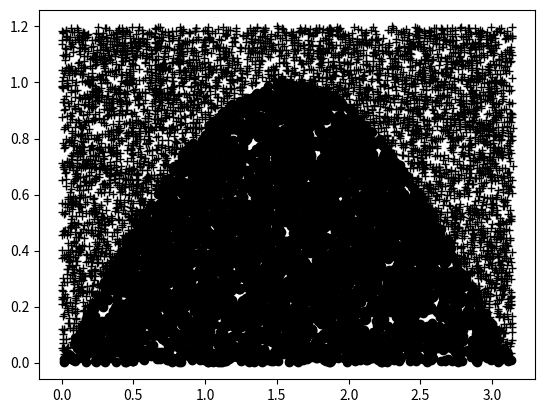

Write the Python code that produced this figure.
#!/usr/bin/env python3
# -*- coding: utf-8 -*-
"""
Monte Carlo integration
Created on Wed Jan  9 15:13:05 2019

[redacted]
"""

import numpy as np
import random as rnd
import matplotlib.pyplot as plt
plt.ion

n=10000
total=0
success=0
area=0

rnd.seed(1234)

for i in range(n):
    total+=1
    x=np.pi*rnd.random()
    y=1.2*rnd.random()
    if(y<np.sin(x)):
        success+=1
        plt.plot(x,y,'ok')
    else:
        plt.plot(x,y,'+k')
    #plt.pause(0.00001)

area=1.2*np.pi*(success/total)
print(area)



